pico-8 play session: mixed d-pad (fixed 12-tick cycle)

[t = 1 s] mixed d-pad (1.2s cycle ×~1): → ← ↑ ↓ + 🅾/❎ taps, ~1s
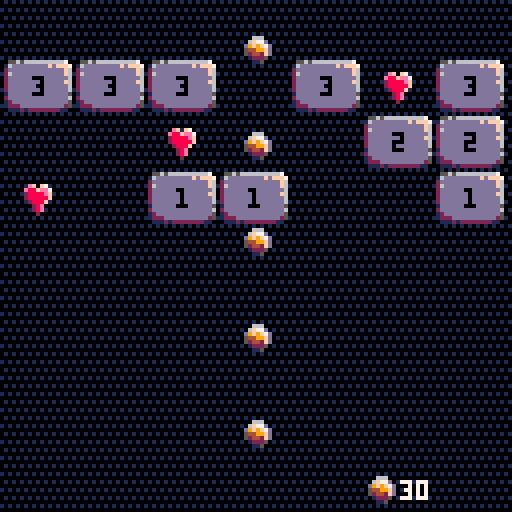
[t = 2 s] mixed d-pad (1.2s cycle ×~1): → ← ↑ ↓ + 🅾/❎ taps, ~2s
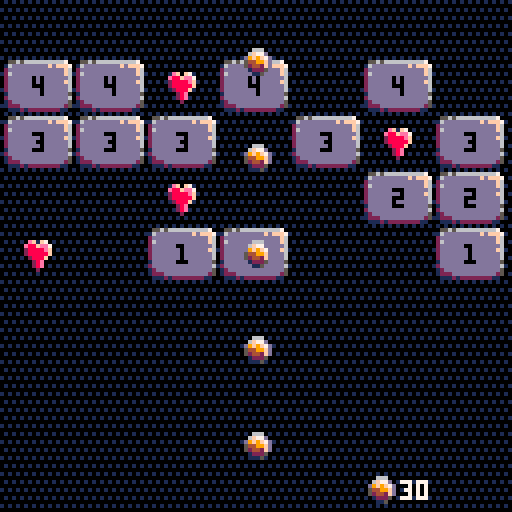
[t = 4 s] mixed d-pad (1.2s cycle ×~3): → ← ↑ ↓ + 🅾/❎ taps, ~4s
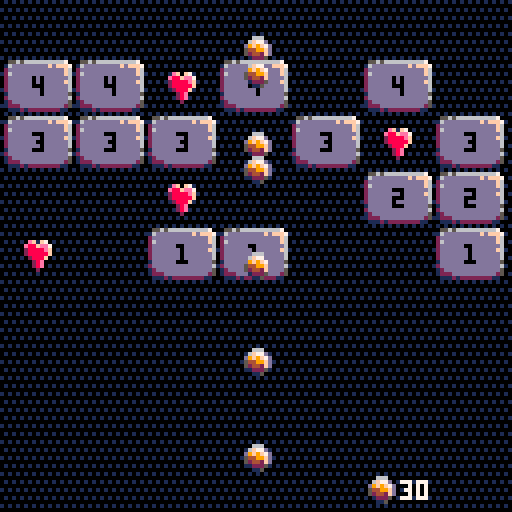
[t = 6 s] mixed d-pad (1.2s cycle ×~5): → ← ↑ ↓ + 🅾/❎ taps, ~6s
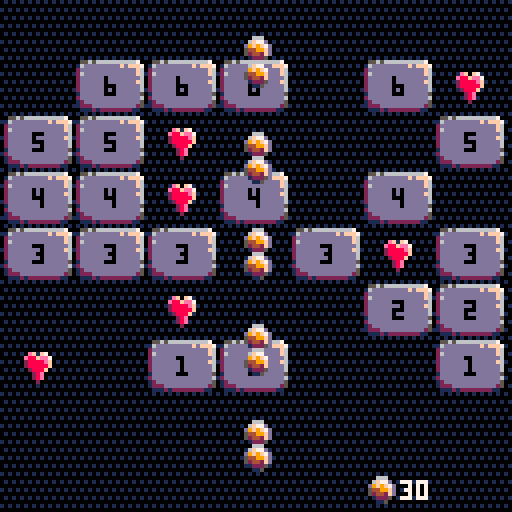
[t = 8 s] mixed d-pad (1.2s cycle ×~6): → ← ↑ ↓ + 🅾/❎ taps, ~8s
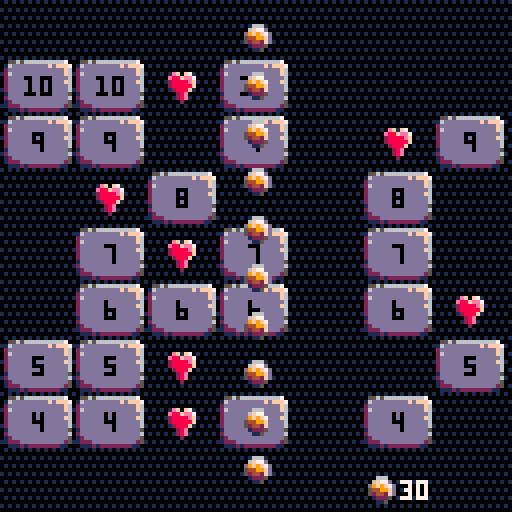

pico-8 cartridge
version 14
__lua__

-- constants
w,h=7,8
vel=3
tstep=0.125

-- sim precision
dt=0.25

STATE_AIMING=1
STATE_SHOOTING=2

-- state
level = 1
power = 30
state = STATE_AIMING
world = {}
balls = {}
startx,starty,starta=64,120,0.25

function add_line()
  -- fill stuff at random
  local a={}
  for n=0,1+rnd(w-1) do
    add(a,flr(rnd(w)))
  end
  for n in all(a) do
    world[n]={type=11,level=level}
  end
  -- we need at least a level up
  n=flr(rnd(w))
  if world[n]!=nil then n=(n+1)%w end
  world[n]={type=1}
  -- scroll down
  for n=w*h-1,w,-1 do
    world[n]=world[n-w]
  end
  -- empty first line
  for n=0,w-1 do world[n]=nil end
  -- level up!
  level+=1
end

function launch()
  vx,vy=vel*cos(starta),vel*sin(starta)
  balls={}
  for i=1,power do
    add(balls,{order=i,x=startx,y=starty,vx=vx,vy=vy})
  end
  launcht=0
  state = STATE_SHOOTING
end

function _update60()
  if btn(1) then starta=max(0x0.08,starta-0x0.01) end
  if btn(0) then starta=min(0x0.78,starta+0x0.01) end

  if btnp(5) then
    if state==STATE_AIMING then launch() end
  end

  -- debug
  if btnp(4) then
    add_line()
  end

  for i=dt,1,dt do
    simstep()
  end
end

function simstep()
  -- update balls
  if state == STATE_SHOOTING then
    launcht+=tstep*dt
    for b in all(balls) do
      if launcht > b.order then
        b.x+=b.vx*dt
        if b.x>128-3 then b.x,b.vx=2*(128-3)-b.x,-b.vx end
        if b.x<3 then b.x,b.vx=2*3-b.x,-b.vx end
        b.y+=b.vy*dt
        if b.y<3 then b.y,b.vy=2*3-b.y,-b.vy end
        --if b.y>128-3 then b.vx,b.vy=0,0 end
        -- FIXME: bounce?
        if b.y>128 then del(balls,b) end
      end
    end
    if #balls==0 then
      state = STATE_AIMING
    end
  end
end

function dobrick(i,j,tile)
  if tile==nil then
    return
  end
  x,y=1+i*18,1+j*14
  if tile.type > 10 then
    -- bricks
    sx,sy=8,0 // 8,16
    dx=tile.level<10 and 7 or tile.level<100 and 5 or 3
    dy=4
    if tile.type==12 then
      dx+=1
      dy-=2
      sy+=16
    end
    sspr(sx,sy,sx+17,sy+16,x,y)
    print(tile.level,x+dx,y+dy,0) 
  else
    -- bonuses
    spr(32,x+5,y+3)
  end
end

function _draw()
  fillp(0xaf5f)
  rectfill(0,0,127,127,1)
  fillp()

  for n=0,w*h-1 do
    i,j=n%w,flr(n/w)
    dobrick(i,j,world[n])
  end

  -- HUD
  spr(16,92,119)
  print(power,100,120,7)

  if state == STATE_AIMING then
    dx,dy=cos(starta),sin(starta)
    for l=rnd(8),128,8 do
      line(startx+dx*l,starty+dy*l,startx+dx*(l+1),starty+dy*(l+1),10+rnd(6))
    end
  elseif state == STATE_SHOOTING then
    for i=1,#balls do
      b=balls[i]
      if launcht > b.order then
        spr(16,b.x-2.5,b.y-2.5)
      end
    end
  end
end
__gfx__
00000000055656666666666700000000000000000000000000000000000000000000000000000000000000000000000000000000000000000000000000000000
0000000016dddddddddfdfff70000000000000000000000000000000000000000000000000000000000000000000000000000000000000000000000000000000
007007002ddddddddddddddf60000000000000000000000000000000000000000000000000000000000000000000000000000000000000000000000000000000
0007700026dddddddddddddf60000000000000000000000000000000000000000000000000000000000000000000000000000000000000000000000000000000
000770002ddddddddddddddd60000000000000000000000000000000000000000000000000000000000000000000000000000000000000000000000000000000
007007002ddddddddddddddf60000000000000000000000000000000000000000000000000000000000000000000000000000000000000000000000000000000
000000002ddddddddddddddd60000000000000000000000000000000000000000000000000000000000000000000000000000000000000000000000000000000
000000002ddddddddddddddd60000000000000000000000000000000000000000000000000000000000000000000000000000000000000000000000000000000
006660001ddddddddddddddd50000000000000000000000000000000000000000000000000000000000000000000000000000000000000000000000000000000
06f77d002ddddddddddddddd60000000000000000000000000000000000000000000000000000000000000000000000000000000000000000000000000000000
d9f9f7d012dddddddddddddd50000000000000000000000000000000000000000000000000000000000000000000000000000000000000000000000000000000
54499fd01222ddddddddddd250000000000000000000000000000000000000000000000000000000000000000000000000000000000000000000000000000000
52442fd0011121222222221100000000000000000000000000000000000000000000000000000000000000000000000000000000000000000000000000000000
01222500000000000000000000000000000000000000000000000000000000000000000000000000000000000000000000000000000000000000000000000000
00115000000000000000000000000000000000000000000000000000000000000000000000000000000000000000000000000000000000000000000000000000
00000000000000000000000000000000000000000000000000000000000000000000000000000000000000000000000000000000000000000000000000000000
0ef0f700055656666666666700000000000000000000000000000000000000000000000000000000000000000000000000000000000000000000000000000000
e88fee7016dddddddddfdfff70000000000000000000000000000000000000000000000000000000000000000000000000000000000000000000000000000000
28888ef02ddddddddddddddf60000000000000000000000000000000000000000000000000000000000000000000000000000000000000000000000000000000
288888f02ddddddddddddddf60000000000000000000000000000000000000000000000000000000000000000000000000000000000000000000000000000000
02888f0002dddddddddddddd60000000000000000000000000000000000000000000000000000000000000000000000000000000000000000000000000000000
0028e000002ddddddddddddf60000000000000000000000000000000000000000000000000000000000000000000000000000000000000000000000000000000
0028e0000001dddddddddddd60000000000000000000000000000000000000000000000000000000000000000000000000000000000000000000000000000000
00020000000012dddddddddd60000000000000000000000000000000000000000000000000000000000000000000000000000000000000000000000000000000
000000000000011ddddddddd50000000000000000000000000000000000000000000000000000000000000000000000000000000000000000000000000000000
00000000000000022ddddddd60000000000000000000000000000000000000000000000000000000000000000000000000000000000000000000000000000000
0000000000000000122ddddd50000000000000000000000000000000000000000000000000000000000000000000000000000000000000000000000000000000
000000000000000000122dd250000000000000000000000000000000000000000000000000000000000000000000000000000000000000000000000000000000
00000000000000000000021100000000000000000000000000000000000000000000000000000000000000000000000000000000000000000000000000000000
00000000000000000000000000000000000000000000000000000000000000000000000000000000000000000000000000000000000000000000000000000000
00000000000000000000000000000000000000000000000000000000000000000000000000000000000000000000000000000000000000000000000000000000
00000000000000000000000000000000000000000000000000000000000000000000000000000000000000000000000000000000000000000000000000000000
00000000000000000000000000000000000000000000000000000000000000000000000000000000000000000000000000000000000000000000000000000000
00000000000000000000000000000000000000000000000000000000000000000000000000000000000000000000000000000000000000000000000000000000
00000000000000000000000000000000000000000000000000000000000000000000000000000000000000000000000000000000000000000000000000000000
00000000000000000000000000000000000000000000000000000000000000000000000000000000000000000000000000000000000000000000000000000000
00000000000000000000000000000000000000000000000000000000000000000000000000000000000000000000000000000000000000000000000000000000
00000000000000000000000000000000000000000000000000000000000000000000000000000000000000000000000000000000000000000000000000000000
00000000000000000000000000000000000000000000000000000000000000000000000000000000000000000000000000000000000000000000000000000000
00000000000000000000000000000000000000000000000000000000000000000000000000000000000000000000000000000000000000000000000000000000
00000000000000000000000000000000000000000000000000000000000000000000000000000000000000000000000000000000000000000000000000000000
00000000000000000000000000000000000000000000000000000000000000000000000000000000000000000000000000000000000000000000000000000000
00000000000000000000000000000000000000000000000000000000000000000000000000000000000000000000000000000000000000000000000000000000
00000000000000000000000000000000000000000000000000000000000000000000000000000000000000000000000000000000000000000000000000000000
00000000000000000000000000000000000000000000000000000000000000000000000000000000000000000000000000000000000000000000000000000000
00000000000000000000000000000000000000000000000000000000000000000000000000000000000000000000000000000000000000000000000000000000
00000000000000000000000000000000000000000000000000000000000000000000000000000000000000000000000000000000000000000000000000000000
00000000000000000000000000000000000000000000000000000000000000000000000000000000000000000000000000000000000000000000000000000000
00000000000000000000000000000000000000000000000000000000000000000000000000000000000000000000000000000000000000000000000000000000
00000000000000000000000000000000000000000000000000000000000000000000000000000000000000000000000000000000000000000000000000000000
00000000000000000000000000000000000000000000000000000000000000000000000000000000000000000000000000000000000000000000000000000000
00000000000000000000000000000000000000000000000000000000000000000000000000000000000000000000000000000000000000000000000000000000
00000000000000000000000000000000000000000000000000000000000000000000000000000000000000000000000000000000000000000000000000000000
00000000000000000000000000000000000000000000000000000000000000000000000000000000000000000000000000000000000000000000000000000000
00000000000000000000000000000000000000000000000000000000000000000000000000000000000000000000000000000000000000000000000000000000
00000000000000000000000000000000000000000000000000000000000000000000000000000000000000000000000000000000000000000000000000000000
00000000000000000000000000000000000000000000000000000000000000000000000000000000000000000000000000000000000000000000000000000000
00000000000000000000000000000000000000000000000000000000000000000000000000000000000000000000000000000000000000000000000000000000
00000000000000000000000000000000000000000000000000000000000000000000000000000000000000000000000000000000000000000000000000000000
00000000000000000000000000000000000000000000000000000000000000000000000000000000000000000000000000000000000000000000000000000000
00000000000000000000000000000000000000000000000000000000000000000000000000000000000000000000000000000000000000000000000000000000
00000000000000000000000000000000000000000000000000000000000000000000000000000000000000000000000000000000000000000000000000000000
00000000000000000000000000000000000000000000000000000000000000000000000000000000000000000000000000000000000000000000000000000000
00000000000000000000000000000000000000000000000000000000000000000000000000000000000000000000000000000000000000000000000000000000
00000000000000000000000000000000000000000000000000000000000000000000000000000000000000000000000000000000000000000000000000000000
00000000000000000000000000000000000000000000000000000000000000000000000000000000000000000000000000000000000000000000000000000000
00000000000000000000000000000000000000000000000000000000000000000000000000000000000000000000000000000000000000000000000000000000
00000000000000000000000000000000000000000000000000000000000000000000000000000000000000000000000000000000000000000000000000000000
00000000000000000000000000000000000000000000000000000000000000000000000000000000000000000000000000000000000000000000000000000000
00000000000000000000000000000000000000000000000000000000000000000000000000000000000000000000000000000000000000000000000000000000
00000000000000000000000000000000000000000000000000000000000000000000000000000000000000000000000000000000000000000000000000000000
00000000000000000000000000000000000000000000000000000000000000000000000000000000000000000000000000000000000000000000000000000000
00000000000000000000000000000000000000000000000000000000000000000000000000000000000000000000000000000000000000000000000000000000
00000000000000000000000000000000000000000000000000000000000000000000000000000000000000000000000000000000000000000000000000000000
00000000000000000000000000000000000000000000000000000000000000000000000000000000000000000000000000000000000000000000000000000000
00000000000000000000000000000000000000000000000000000000000000000000000000000000000000000000000000000000000000000000000000000000
00000000000000000000000000000000000000000000000000000000000000000000000000000000000000000000000000000000000000000000000000000000
00000000000000000000000000000000000000000000000000000000000000000000000000000000000000000000000000000000000000000000000000000000
00000000000000000000000000000000000000000000000000000000000000000000000000000000000000000000000000000000000000000000000000000000
00000000000000000000000000000000000000000000000000000000000000000000000000000000000000000000000000000000000000000000000000000000
00000000000000000000000000000000000000000000000000000000000000000000000000000000000000000000000000000000000000000000000000000000
00000000000000000000000000000000000000000000000000000000000000000000000000000000000000000000000000000000000000000000000000000000
00000000000000000000000000000000000000000000000000000000000000000000000000000000000000000000000000000000000000000000000000000000
00000000000000000000000000000000000000000000000000000000000000000000000000000000000000000000000000000000000000000000000000000000
00000000000000000000000000000000000000000000000000000000000000000000000000000000000000000000000000000000000000000000000000000000
00000000000000000000000000000000000000000000000000000000000000000000000000000000000000000000000000000000000000000000000000000000
00000000000000000000000000000000000000000000000000000000000000000000000000000000000000000000000000000000000000000000000000000000
00000000000000000000000000000000000000000000000000000000000000000000000000000000000000000000000000000000000000000000000000000000
00000000000000000000000000000000000000000000000000000000000000000000000000000000000000000000000000000000000000000000000000000000
00000000000000000000000000000000000000000000000000000000000000000000000000000000000000000000000000000000000000000000000000000000
00000000000000000000000000000000000000000000000000000000000000000000000000000000000000000000000000000000000000000000000000000000
00000000000000000000000000000000000000000000000000000000000000000000000000000000000000000000000000000000000000000000000000000000
00000000000000000000000000000000000000000000000000000000000000000000000000000000000000000000000000000000000000000000000000000000
00000000000000000000000000000000000000000000000000000000000000000000000000000000000000000000000000000000000000000000000000000000
00000000000000000000000000000000000000000000000000000000000000000000000000000000000000000000000000000000000000000000000000000000
00000000000000000000000000000000000000000000000000000000000000000000000000000000000000000000000000000000000000000000000000000000
00000000000000000000000000000000000000000000000000000000000000000000000000000000000000000000000000000000000000000000000000000000
00000000000000000000000000000000000000000000000000000000000000000000000000000000000000000000000000000000000000000000000000000000
00000000000000000000000000000000000000000000000000000000000000000000000000000000000000000000000000000000000000000000000000000000
00000000000000000000000000000000000000000000000000000000000000000000000000000000000000000000000000000000000000000000000000000000
00000000000000000000000000000000000000000000000000000000000000000000000000000000000000000000000000000000000000000000000000000000
00000000000000000000000000000000000000000000000000000000000000000000000000000000000000000000000000000000000000000000000000000000
00000000000000000000000000000000000000000000000000000000000000000000000000000000000000000000000000000000000000000000000000000000
00000000000000000000000000000000000000000000000000000000000000000000000000000000000000000000000000000000000000000000000000000000
00000000000000000000000000000000000000000000000000000000000000000000000000000000000000000000000000000000000000000000000000000000
00000000000000000000000000000000000000000000000000000000000000000000000000000000000000000000000000000000000000000000000000000000
00000000000000000000000000000000000000000000000000000000000000000000000000000000000000000000000000000000000000000000000000000000
00000000000000000000000000000000000000000000000000000000000000000000000000000000000000000000000000000000000000000000000000000000
00000000000000000000000000000000000000000000000000000000000000000000000000000000000000000000000000000000000000000000000000000000
00000000000000000000000000000000000000000000000000000000000000000000000000000000000000000000000000000000000000000000000000000000
00000000000000000000000000000000000000000000000000000000000000000000000000000000000000000000000000000000000000000000000000000000
00000000000000000000000000000000000000000000000000000000000000000000000000000000000000000000000000000000000000000000000000000000
00000000000000000000000000000000000000000000000000000000000000000000000000000000000000000000000000000000000000000000000000000000
00000000000000000000000000000000000000000000000000000000000000000000000000000000000000000000000000000000000000000000000000000000
00000000000000000000000000000000000000000000000000000000000000000000000000000000000000000000000000000000000000000000000000000000
00000000000000000000000000000000000000000000000000000000000000000000000000000000000000000000000000000000000000000000000000000000
00000000000000000000000000000000000000000000000000000000000000000000000000000000000000000000000000000000000000000000000000000000
00000000000000000000000000000000000000000000000000000000000000000000000000000000000000000000000000000000000000000000000000000000
00000000000000000000000000000000000000000000000000000000000000000000000000000000000000000000000000000000000000000000000000000000
00000000000000000000000000000000000000000000000000000000000000000000000000000000000000000000000000000000000000000000000000000000
00000000000000000000000000000000000000000000000000000000000000000000000000000000000000000000000000000000000000000000000000000000
00000000000000000000000000000000000000000000000000000000000000000000000000000000000000000000000000000000000000000000000000000000
00000000000000000000000000000000000000000000000000000000000000000000000000000000000000000000000000000000000000000000000000000000
00000000000000000000000000000000000000000000000000000000000000000000000000000000000000000000000000000000000000000000000000000000
00000000000000000000000000000000000000000000000000000000000000000000000000000000000000000000000000000000000000000000000000000000
00000000000000000000000000000000000000000000000000000000000000000000000000000000000000000000000000000000000000000000000000000000
00000000000000000000000000000000000000000000000000000000000000000000000000000000000000000000000000000000000000000000000000000000
00000000000000000000000000000000000000000000000000000000000000000000000000000000000000000000000000000000000000000000000000000000
__gff__
0000000000000000000000000000000000000000000000000000000000000000000000000000000000000000000000000000000000000000000000000000000000000000000000000000000000000000000000000000000000000000000000000000000000000000000000000000000000000000000000000000000000000000
0000000000000000000000000000000000000000000000000000000000000000000000000000000000000000000000000000000000000000000000000000000000000000000000000000000000000000000000000000000000000000000000000000000000000000000000000000000000000000000000000000000000000000
__map__
0000000000000000000000000000000000000000000000000000000000000000000000000000000000000000000000000000000000000000000000000000000000000000000000000000000000000000000000000000000000000000000000000000000000000000000000000000000000000000000000000000000000000000
0000000000000000000000000000000000000000000000000000000000000000000000000000000000000000000000000000000000000000000000000000000000000000000000000000000000000000000000000000000000000000000000000000000000000000000000000000000000000000000000000000000000000000
0000000000000000000000000000000000000000000000000000000000000000000000000000000000000000000000000000000000000000000000000000000000000000000000000000000000000000000000000000000000000000000000000000000000000000000000000000000000000000000000000000000000000000
0000000000000000000000000000000000000000000000000000000000000000000000000000000000000000000000000000000000000000000000000000000000000000000000000000000000000000000000000000000000000000000000000000000000000000000000000000000000000000000000000000000000000000
0000000000000000000000000000000000000000000000000000000000000000000000000000000000000000000000000000000000000000000000000000000000000000000000000000000000000000000000000000000000000000000000000000000000000000000000000000000000000000000000000000000000000000
0000000000000000000000000000000000000000000000000000000000000000000000000000000000000000000000000000000000000000000000000000000000000000000000000000000000000000000000000000000000000000000000000000000000000000000000000000000000000000000000000000000000000000
0000000000000000000000000000000000000000000000000000000000000000000000000000000000000000000000000000000000000000000000000000000000000000000000000000000000000000000000000000000000000000000000000000000000000000000000000000000000000000000000000000000000000000
0000000000000000000000000000000000000000000000000000000000000000000000000000000000000000000000000000000000000000000000000000000000000000000000000000000000000000000000000000000000000000000000000000000000000000000000000000000000000000000000000000000000000000
0000000000000000000000000000000000000000000000000000000000000000000000000000000000000000000000000000000000000000000000000000000000000000000000000000000000000000000000000000000000000000000000000000000000000000000000000000000000000000000000000000000000000000
0000000000000000000000000000000000000000000000000000000000000000000000000000000000000000000000000000000000000000000000000000000000000000000000000000000000000000000000000000000000000000000000000000000000000000000000000000000000000000000000000000000000000000
0000000000000000000000000000000000000000000000000000000000000000000000000000000000000000000000000000000000000000000000000000000000000000000000000000000000000000000000000000000000000000000000000000000000000000000000000000000000000000000000000000000000000000
0000000000000000000000000000000000000000000000000000000000000000000000000000000000000000000000000000000000000000000000000000000000000000000000000000000000000000000000000000000000000000000000000000000000000000000000000000000000000000000000000000000000000000
0000000000000000000000000000000000000000000000000000000000000000000000000000000000000000000000000000000000000000000000000000000000000000000000000000000000000000000000000000000000000000000000000000000000000000000000000000000000000000000000000000000000000000
0000000000000000000000000000000000000000000000000000000000000000000000000000000000000000000000000000000000000000000000000000000000000000000000000000000000000000000000000000000000000000000000000000000000000000000000000000000000000000000000000000000000000000
0000000000000000000000000000000000000000000000000000000000000000000000000000000000000000000000000000000000000000000000000000000000000000000000000000000000000000000000000000000000000000000000000000000000000000000000000000000000000000000000000000000000000000
0000000000000000000000000000000000000000000000000000000000000000000000000000000000000000000000000000000000000000000000000000000000000000000000000000000000000000000000000000000000000000000000000000000000000000000000000000000000000000000000000000000000000000
0000000000000000000000000000000000000000000000000000000000000000000000000000000000000000000000000000000000000000000000000000000000000000000000000000000000000000000000000000000000000000000000000000000000000000000000000000000000000000000000000000000000000000
0000000000000000000000000000000000000000000000000000000000000000000000000000000000000000000000000000000000000000000000000000000000000000000000000000000000000000000000000000000000000000000000000000000000000000000000000000000000000000000000000000000000000000
0000000000000000000000000000000000000000000000000000000000000000000000000000000000000000000000000000000000000000000000000000000000000000000000000000000000000000000000000000000000000000000000000000000000000000000000000000000000000000000000000000000000000000
0000000000000000000000000000000000000000000000000000000000000000000000000000000000000000000000000000000000000000000000000000000000000000000000000000000000000000000000000000000000000000000000000000000000000000000000000000000000000000000000000000000000000000
0000000000000000000000000000000000000000000000000000000000000000000000000000000000000000000000000000000000000000000000000000000000000000000000000000000000000000000000000000000000000000000000000000000000000000000000000000000000000000000000000000000000000000
0000000000000000000000000000000000000000000000000000000000000000000000000000000000000000000000000000000000000000000000000000000000000000000000000000000000000000000000000000000000000000000000000000000000000000000000000000000000000000000000000000000000000000
0000000000000000000000000000000000000000000000000000000000000000000000000000000000000000000000000000000000000000000000000000000000000000000000000000000000000000000000000000000000000000000000000000000000000000000000000000000000000000000000000000000000000000
0000000000000000000000000000000000000000000000000000000000000000000000000000000000000000000000000000000000000000000000000000000000000000000000000000000000000000000000000000000000000000000000000000000000000000000000000000000000000000000000000000000000000000
0000000000000000000000000000000000000000000000000000000000000000000000000000000000000000000000000000000000000000000000000000000000000000000000000000000000000000000000000000000000000000000000000000000000000000000000000000000000000000000000000000000000000000
0000000000000000000000000000000000000000000000000000000000000000000000000000000000000000000000000000000000000000000000000000000000000000000000000000000000000000000000000000000000000000000000000000000000000000000000000000000000000000000000000000000000000000
0000000000000000000000000000000000000000000000000000000000000000000000000000000000000000000000000000000000000000000000000000000000000000000000000000000000000000000000000000000000000000000000000000000000000000000000000000000000000000000000000000000000000000
0000000000000000000000000000000000000000000000000000000000000000000000000000000000000000000000000000000000000000000000000000000000000000000000000000000000000000000000000000000000000000000000000000000000000000000000000000000000000000000000000000000000000000
0000000000000000000000000000000000000000000000000000000000000000000000000000000000000000000000000000000000000000000000000000000000000000000000000000000000000000000000000000000000000000000000000000000000000000000000000000000000000000000000000000000000000000
0000000000000000000000000000000000000000000000000000000000000000000000000000000000000000000000000000000000000000000000000000000000000000000000000000000000000000000000000000000000000000000000000000000000000000000000000000000000000000000000000000000000000000
0000000000000000000000000000000000000000000000000000000000000000000000000000000000000000000000000000000000000000000000000000000000000000000000000000000000000000000000000000000000000000000000000000000000000000000000000000000000000000000000000000000000000000
0000000000000000000000000000000000000000000000000000000000000000000000000000000000000000000000000000000000000000000000000000000000000000000000000000000000000000000000000000000000000000000000000000000000000000000000000000000000000000000000000000000000000000
